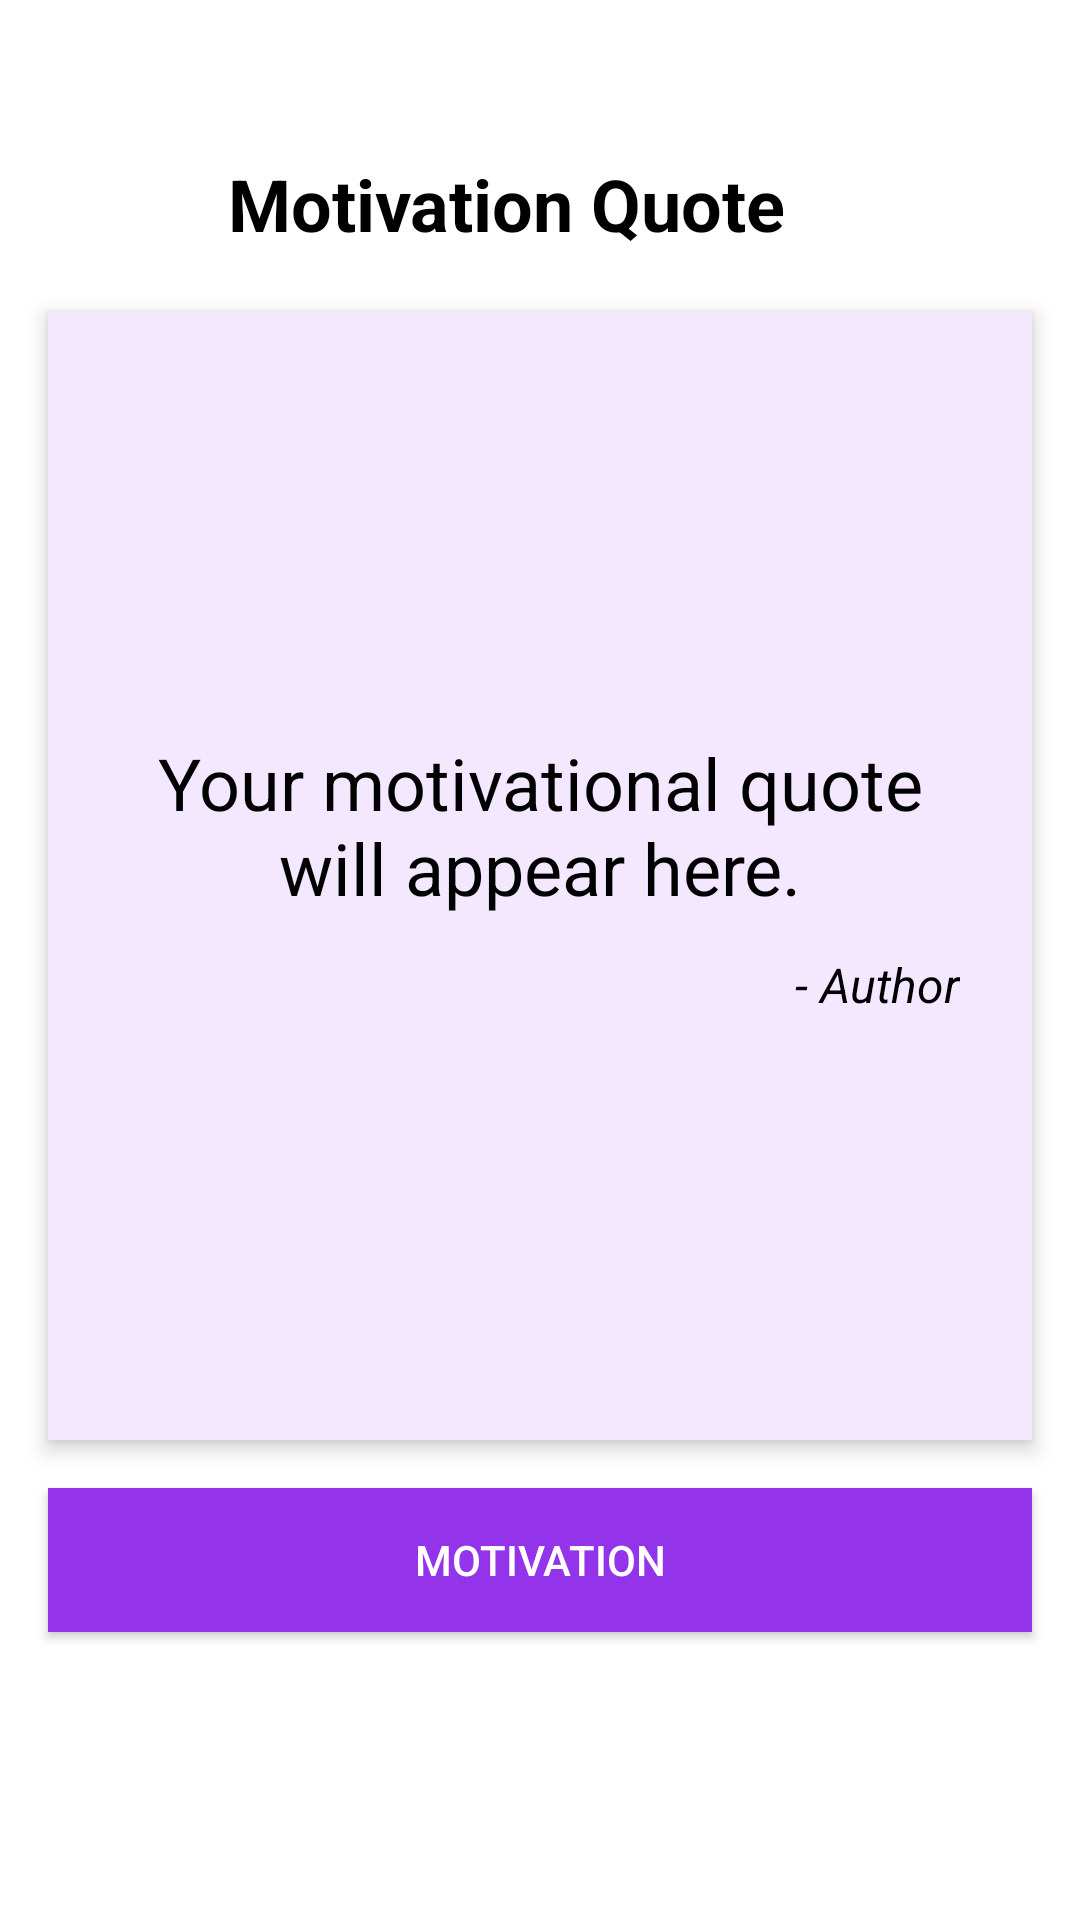

Produce the Android XML layout that renders to this screen, including the resource entries it uses.
<!-- AndroidManifest.xml: application theme Theme.TaskHolic -->
<!-- res/layout/fragment_motivation_quote.xml -->
<?xml version="1.0" encoding="utf-8"?>
<LinearLayout
    xmlns:android="http://schemas.android.com/apk/res/android"
    android:orientation="vertical"
    android:layout_width="match_parent"
    android:layout_height="match_parent"
    android:background="@android:color/white">

    
    <LinearLayout
        android:layout_width="match_parent"
        android:layout_height="wrap_content"
        android:orientation="horizontal"
        android:paddingTop="48dp"
        android:paddingBottom="16dp"
        android:paddingHorizontal="24dp"
        android:gravity="center_vertical">

        <ImageView
            android:id="@+id/btnBack"
            android:layout_width="40dp"
            android:layout_height="40dp"
            android:src="@drawable/ic_arrow_back"
            android:padding="8dp"/>

        <TextView
            android:id="@+id/tvTitle"
            android:layout_width="wrap_content"
            android:layout_height="wrap_content"
            android:layout_marginStart="12dp"
            android:text="Motivation Quote"
            android:textSize="24sp"
            android:textColor="@android:color/black"
            android:textStyle="bold"/>
    </LinearLayout>

    
    <LinearLayout
        android:id="@+id/quoteCard"
        android:layout_width="match_parent"
        android:layout_height="0dp"
        android:layout_weight="1"
        android:orientation="vertical"
        android:background="#F3E8FF"
        android:padding="24dp"
        android:gravity="center"
        android:elevation="4dp"
        android:clipToOutline="true"
        android:layout_marginHorizontal="16dp"
        android:layout_marginBottom="16dp">

        <TextView
            android:id="@+id/tvQuoteText"
            android:layout_width="wrap_content"
            android:layout_height="wrap_content"
            android:text="Your motivational quote will appear here."
            android:textSize="24sp"
            android:textColor="@android:color/black"
            android:gravity="center"
            android:textAlignment="center"/>

        <TextView
            android:id="@+id/tvQuoteAuthor"
            android:layout_width="wrap_content"
            android:layout_height="wrap_content"
            android:text="- Author"
            android:textSize="16sp"
            android:textColor="@android:color/black"
            android:textStyle="italic"
            android:layout_marginTop="12dp"
            android:layout_gravity="end"/>
    </LinearLayout>

    
    <Button
        android:id="@+id/btnGetQuote"
        android:layout_width="match_parent"
        android:layout_height="wrap_content"
        android:text="Motivation"
        android:textColor="@android:color/white"
        android:background="#9333EA"
        android:layout_marginHorizontal="16dp"
        android:layout_marginBottom="24dp"
        android:paddingVertical="12dp"/>


    
    <View
        android:layout_width="match_parent"
        android:layout_height="72dp"/>
</LinearLayout>
<!-- resources referenced by this layout -->
<resources>
  <style name="Theme.TaskHolic" parent="Theme.MaterialComponents.DayNight.NoActionBar">
          
          <item name="colorPrimary">@color/purple_500</item>
          <item name="colorPrimaryVariant">@color/purple_700</item>
          <item name="colorOnPrimary">@color/white</item>
          
          <item name="colorSecondary">@color/teal_200</item>
          <item name="colorSecondaryVariant">@color/teal_700</item>
          <item name="colorOnSecondary">@color/black</item>
          
          <item name="android:statusBarColor">?attr/colorPrimaryVariant</item>
          
      </style>
  <color name="purple_500">#FF6200EE</color>
  <color name="purple_700">#FF3700B3</color>
  <color name="white">#FFFFFFFF</color>
  <color name="teal_200">#FF03DAC5</color>
  <color name="teal_700">#FF018786</color>
  <color name="black">#FF000000</color>
</resources>
